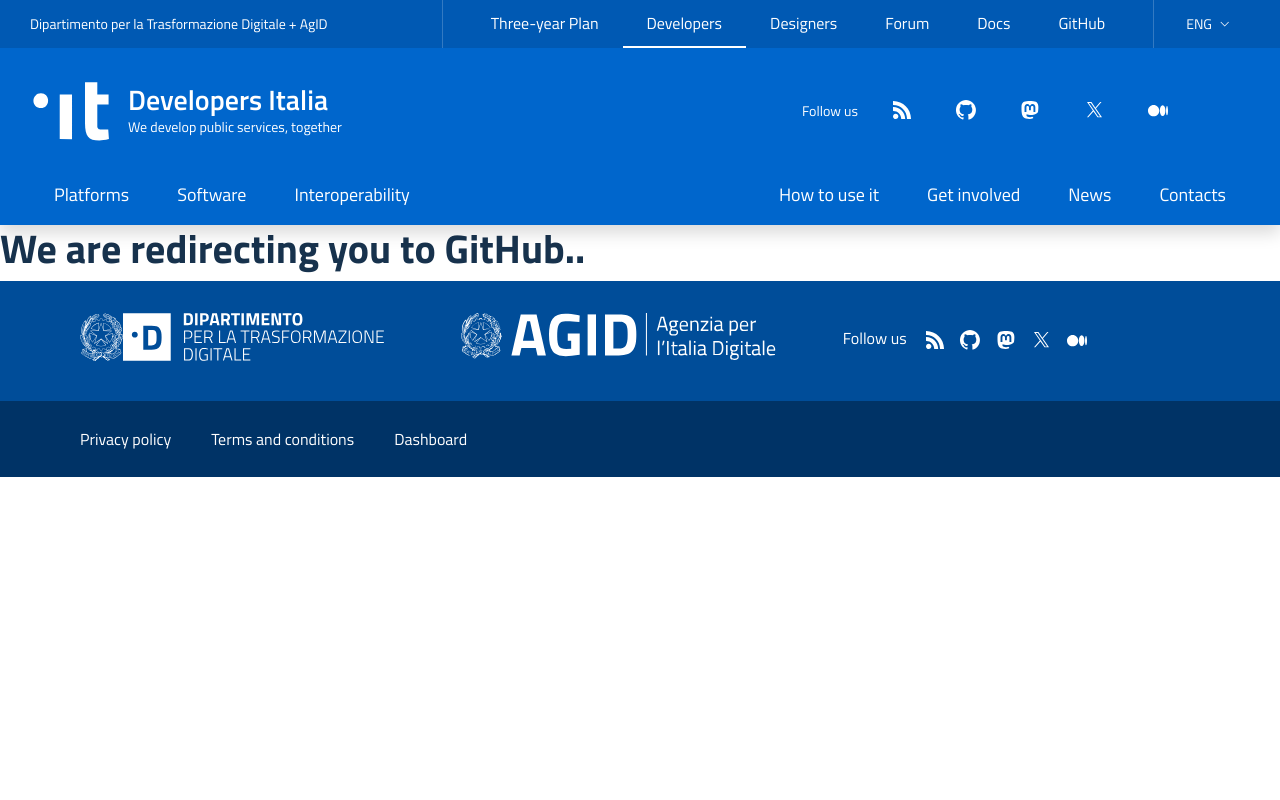

repository: italia/developers.italia.it · page: en/to-do.html · generator: jekyll

---
title: What can I do?
subtitle: Open issues in the Developers Italia repositories
lang: en
ref:
  it: /it/cosa-fare
layout: default
---

## We are redirecting you to GitHub..

<meta http-equiv="refresh" content="0; URL='https://github.com/orgs/italia/projects/49'">
